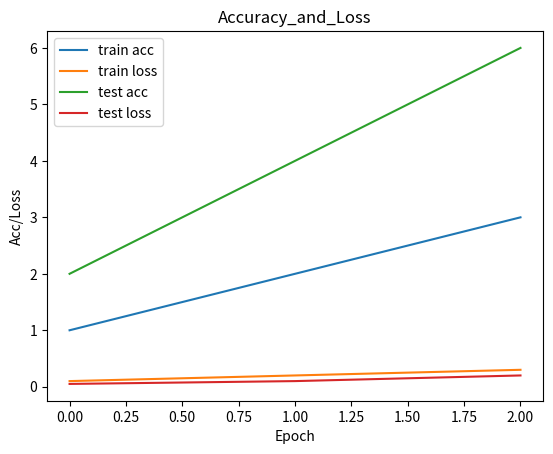

Recreate this plot in Python.
import matplotlib.pyplot as plt
import pandas as pd
import os
import time

def get_parent_folder_path():
    root_path = os.path.abspath(os.getcwd())
    path_list = root_path.split("/")
    index = path_list.index('Pytorch-NLP')
    parent_path = ""
    for i in range(index + 1): parent_path += (path_list[i] + "/")
    #print("Parent Directory: "+parent_path)
    return parent_path


def classification_report_csv(report, save_path):
    report_data = []
    lines = report.split('\n')
    for line in lines[2:-3]:
        row = {}
        row_data = line.split('      ')
        row['class'] = row_data[0]
        row['precision'] = float(row_data[1])
        row['recall'] = float(row_data[2])
        row['f1_score'] = float(row_data[3])
        row['support'] = float(row_data[4])
        report_data.append(row)
    dataframe = pd.DataFrame.from_dict(report_data)
    dataframe.to_csv(save_path, index = False)

def plot_final_acc_loss(train_test_dict):
    # plt_acc, plt_loss = plt.figure(1), plt.figure(2)
    for stage, acc_loss_dict in train_test_dict.items():
        for key, list in acc_loss_dict.items():
            epoches = [i for i in range(len(list))]
            plt_label = stage + " " + key
            if key == "acc" : plt.plot(epoches, list, label=plt_label)
            if key == "loss": plt.plot(epoches, list, label=plt_label)
        plt.legend()

    title = f"Accuracy_and_Loss"
    plt.title(title)
    plt.xlabel("Epoch")
    plt.ylabel("Acc/Loss")
    plt.savefig(title + ".jpg")
    plt.show()
    plt.close()

def progress_bar(current, total, barLength = 20):
    percent = float(current) * 100 / total
    arrow   = '-' * int(percent/100 * barLength - 1) + '>'
    spaces  = ' ' * (barLength - len(arrow))
    progress = 'Progress: [%s%s] %d %%' % (arrow, spaces, percent)
    print('\r', 'Progress: [%s%s] %d %%' % (arrow, spaces, percent), end='')

if __name__ == '__main__':
    a = {'acc': [1, 2, 3], 'loss': [0.1, 0.2, 0.3]}
    b = {'acc': [2, 4, 6], 'loss': [0.05, 0.1, 0.2]}
    c = {'train': a, 'test': b}

    plot_final_acc_loss(c)

    # for i in range(10):
    #     time.sleep(0.2)
    #     progress_bar(i, 10-1)
